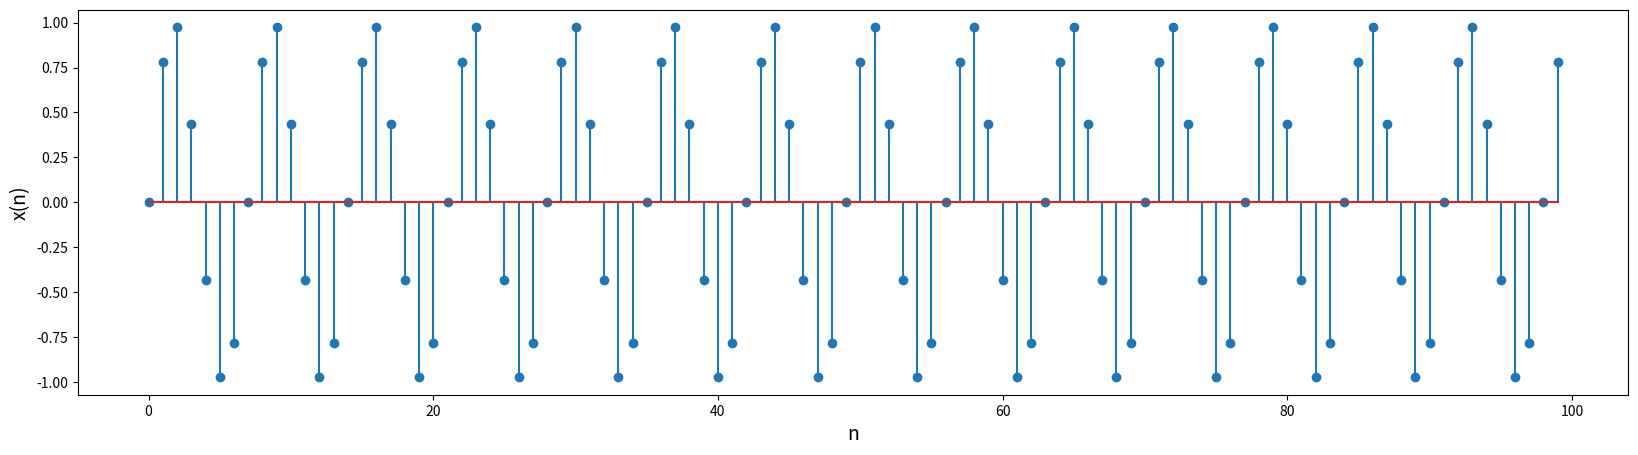
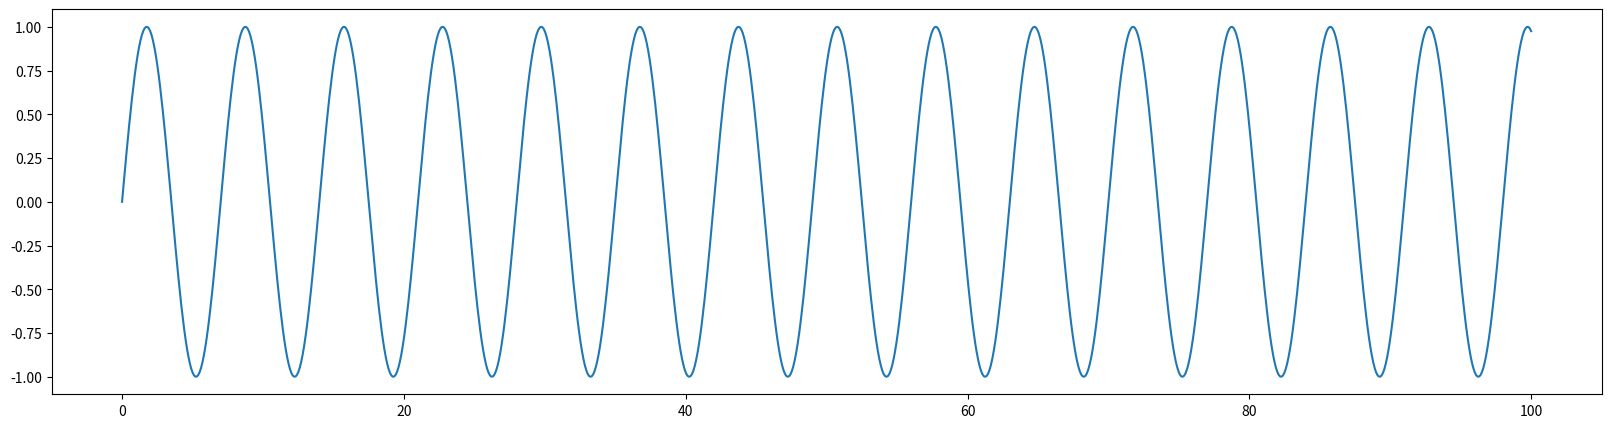
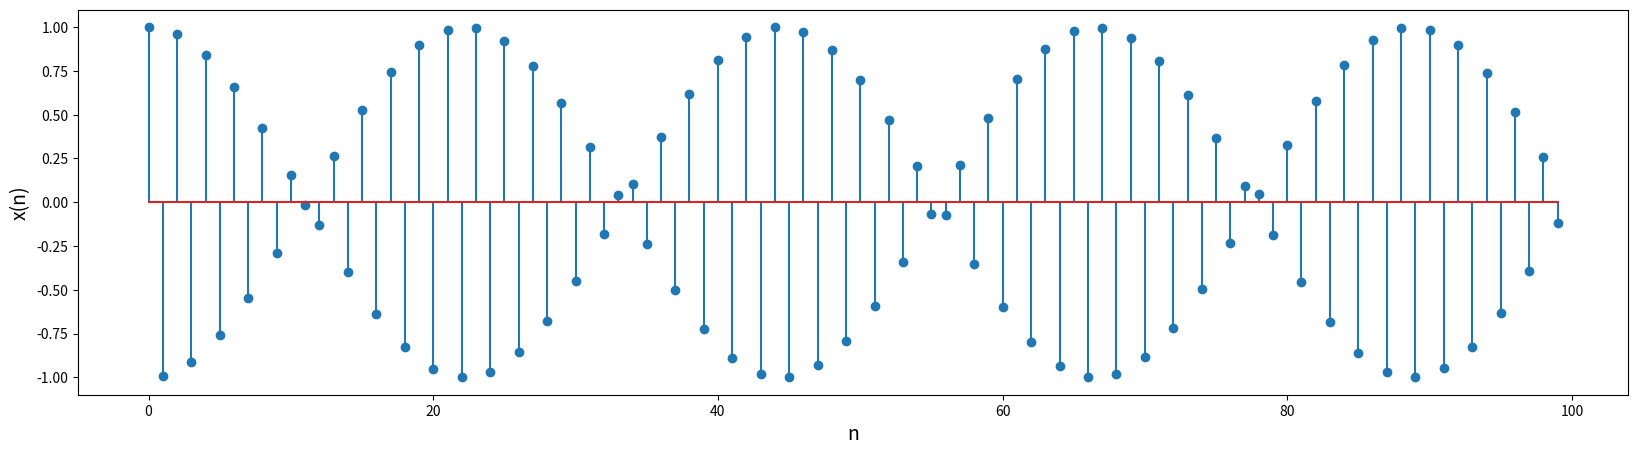
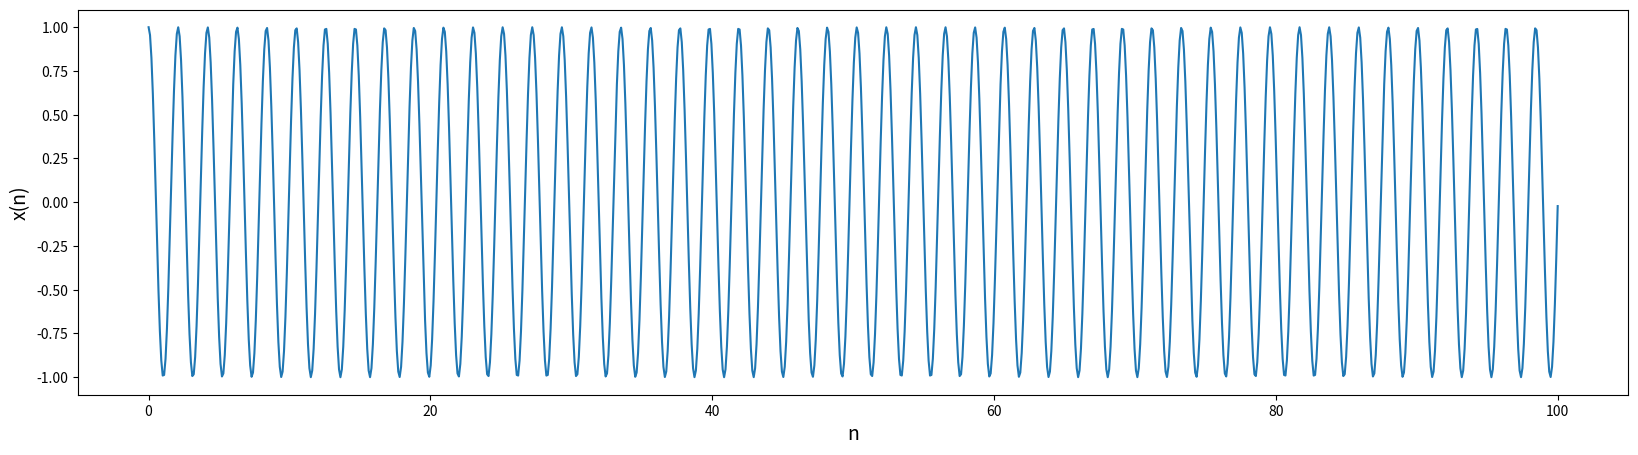

The script that saved these images, in order:
import numpy as np
import matplotlib.pyplot as plt

max_N = 100
n_range = np.arange(max_N)
t_range = np.linspace(0, max_N, 1000)

N = 7

def signal(n):
    return np.sin(2 * np.pi * n / N)

plt.figure(figsize=(20, 5))
plt.stem(n_range, signal(n_range))
plt.xlabel("n", fontsize=14)
plt.ylabel("x(n)", fontsize=14)

plt.figure(figsize=(20, 5))
plt.plot(t_range, signal(t_range))

def non_periodic_signal(n):
    return np.cos(3 * n)

plt.figure(figsize=(20, 5))
plt.stem(n_range, non_periodic_signal(n_range))
plt.xlabel("n", fontsize=14)
plt.ylabel("x(n)", fontsize=14)

plt.figure(figsize=(20, 5))
plt.plot(t_range, non_periodic_signal(t_range))
plt.xlabel("n", fontsize=14)
plt.ylabel("x(n)", fontsize=14)

square_wave = np.array([1., 1., 1., 0., 0., 0])
N = 6

def compute_coefficient(k):
    return (1./6) * np.sum([square_wave[n] * np.exp(-1j * k * 2 * np.pi * n / N) for n in range(N)])

c_k = [compute_coefficient(k) for k in range(N)]

for k in range(N):
    print(f"c_{k} = {c_k[k]:.4f}")

reconstructed_square_wave = np.array(
    [np.sum(
        [c_k[k] * np.exp(1j * k * 2 * np.pi * n / N) for k in range(N)]
    ) for n in range(N)]
)

for n in range(N):
    print(f"x[{n}] = {reconstructed_square_wave[n]:.4f}")

